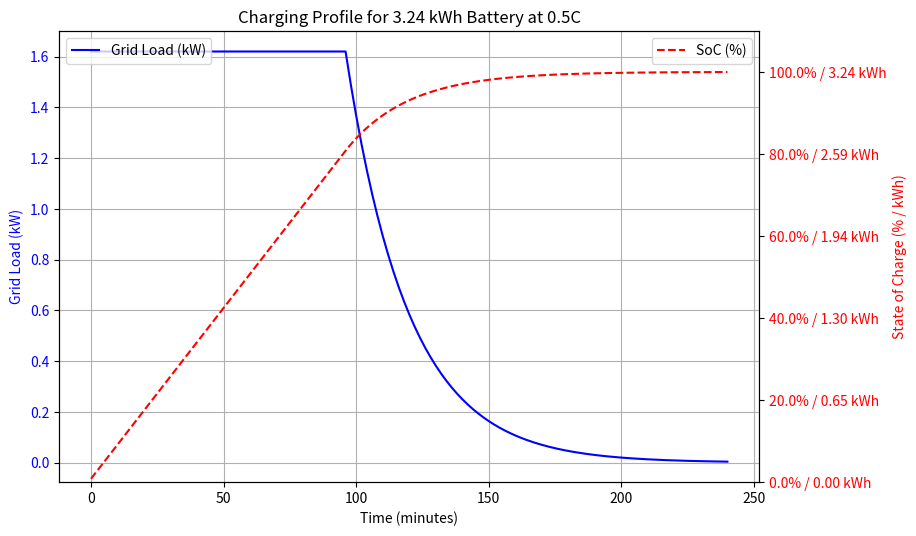
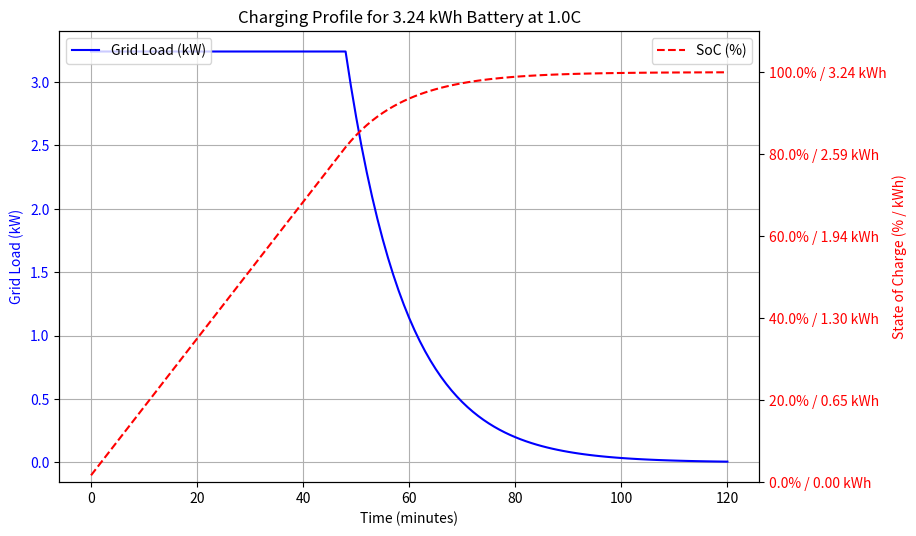
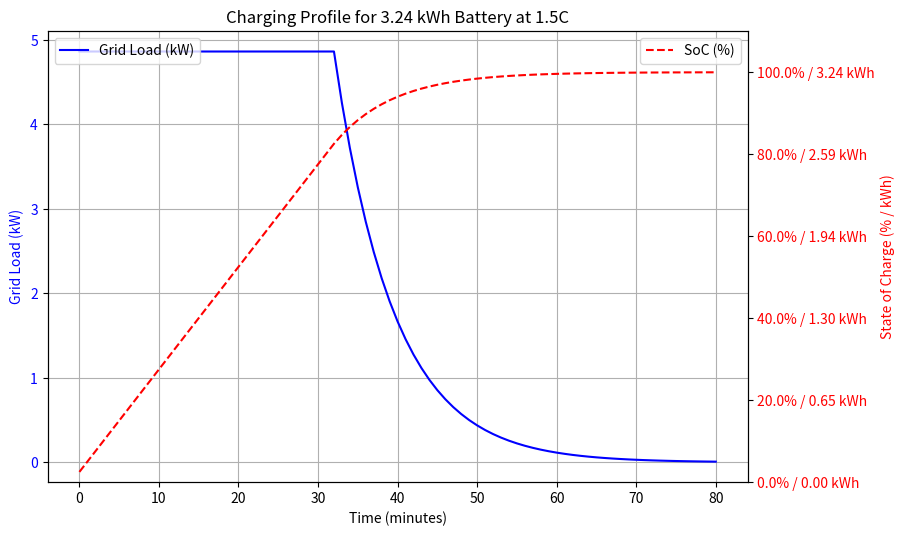
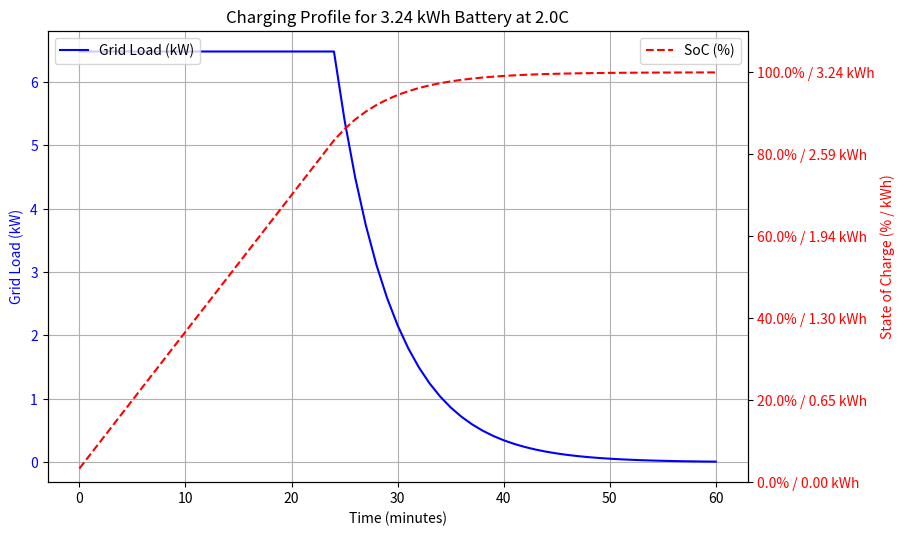
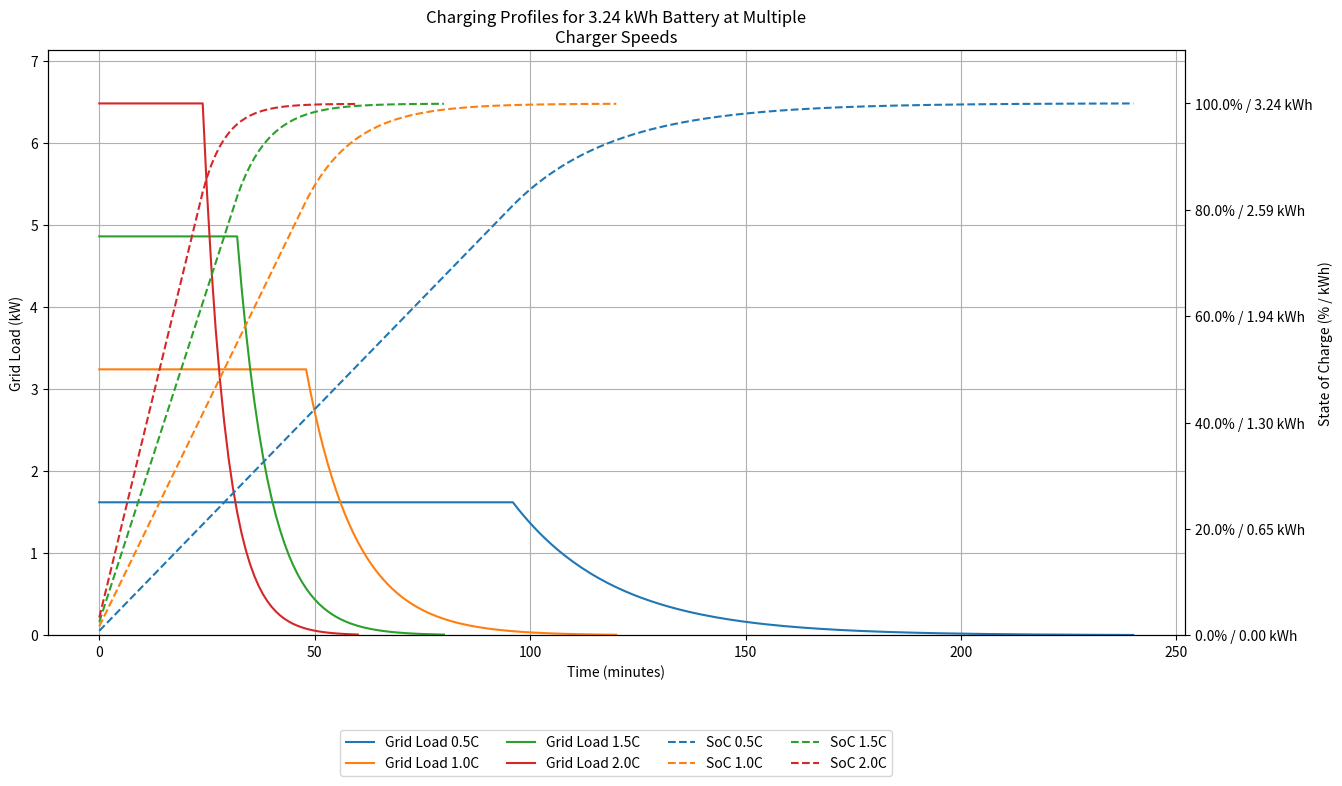

Generate these figures, in order, with matplotlib:
import csv
import numpy as np
import os
import matplotlib.pyplot as plt
from matplotlib.ticker import FuncFormatter
import matplotlib.colors as mcolors
import textwrap

# Custom parameters (modify these as needed)
BATTERY_CAPACITY = 3.24  # kWh
CHARGER_EFFICIENCY = 1  # Charger efficiency
CC_FRACTION = 0.80  # Fraction of energy delivered in CC phase
CHARGER_SPEEDS = [0.5, 1.0, 1.5, 2.0]  # Charger speeds in C

# Constants for charging profile generation (do not modify)
LAMBDA_MIN = 0.1  # Minimum lambda value
LAMBDA_MAX = 20.0  # Maximum lambda value
MAX_ITERATIONS = 100  # Maximum number of iterations
TOLERANCE = 0.005  # Tolerance for energy match (within 2 dp)
CC_CV_RATIO = (120-(CC_FRACTION*60))/(CC_FRACTION*60)  # Ratio of CC to CV phase durations

# Define output directories and ensure they exist
output_base_dir = 'charging_profiles'
lookup_tables_dir = os.path.join(output_base_dir, 'lookup_tables')
plots_dir = os.path.join(output_base_dir, 'plots')
for directory in [output_base_dir, lookup_tables_dir, plots_dir]:
    if not os.path.exists(directory):
        os.makedirs(directory)

# Store data for combined plot
all_times = []
all_grid_loads = []
all_socs = []
labels = []

# Define custom colors for better differentiation
custom_colors = ['#1f77b4', '#ff7f0e', '#2ca02c', '#d62728', '#9467bd', '#8c564b']  # Tableau-inspired colors

# Process each charger speed
for CHARGER_SPEED in CHARGER_SPEEDS:
    print(f"\nProcessing Charger Speed: {CHARGER_SPEED}C")
    
    # Calculate charger output power and total time
    CHARGER_OUTPUT_POWER = BATTERY_CAPACITY * CHARGER_SPEED  # kW
    TOTAL_TIME = 120 / CHARGER_SPEED  # Total charging time in minutes
    
    # Calculate initial parameters
    total_energy_grid = BATTERY_CAPACITY / CHARGER_EFFICIENCY  # Target energy from grid (kWh)
    cc_power = CHARGER_OUTPUT_POWER / CHARGER_EFFICIENCY  # CC phase power in kW (grid power)
    cc_energy = total_energy_grid * CC_FRACTION  # Energy delivered in CC phase (kWh)
    cc_time = (cc_energy / cc_power) * 60  # CC phase duration in minutes
    cv_time = CC_CV_RATIO * cc_time  # CV phase duration in minutes
    TOTAL_TIME = cc_time + cv_time  # Total time in minutes
    
    # Validate CV time
    if cv_time <= 0:
        TOTAL_TIME = cc_time + 1  # Ensure CV phase has at least 1 minute
        cv_time = TOTAL_TIME - cc_time
        print(f"Warning: Total time too short for {CHARGER_SPEED}C. Adjusted TOTAL_TIME to {TOTAL_TIME} minutes to allow for CV phase.")
    
    # Iterative adjustment of LAMBDA
    lambda_low = LAMBDA_MIN
    lambda_high = LAMBDA_MAX
    lambda_current = (lambda_low + lambda_high) / 2  # Initial midpoint
    iteration = 0
    
    while iteration < MAX_ITERATIONS:
        # Generate temporary grid load data
        grid_loads = []
        for t in np.arange(0, TOTAL_TIME, 1):  # Time in minutes
            t_hours = t / 60  # Convert to hours
            cc_time_hours = cc_time / 60
            if t < cc_time:
                grid_load = cc_power
            else:
                grid_load = cc_power * np.exp(-lambda_current * (t_hours - cc_time_hours))
            grid_loads.append(grid_load)
    
        # Calculate total energy
        total_energy = sum(grid_loads) / 60  # Convert sum of power (kW) over minutes to energy (kWh)
        energy_diff = total_energy - total_energy_grid
    
        # Print current iteration details
        print(f"Iteration {iteration}: Lambda = {lambda_current:.6f}, Total Energy = {total_energy:.6f}, Difference = {energy_diff:.6f}")
    
        # Adjust lambda based on energy difference
        if abs(energy_diff) <= TOLERANCE:
            break
        elif energy_diff < 0:  # Energy too low, decrease lambda (slower decay)
            lambda_high = lambda_current
        else:  # Energy too high, increase lambda (faster decay)
            lambda_low = lambda_current
    
        lambda_current = (lambda_low + lambda_high) / 2
        iteration += 1
    
    if iteration >= MAX_ITERATIONS:
        print(f"Warning: Maximum iterations ({MAX_ITERATIONS}) reached for {CHARGER_SPEED}C. Final Lambda = {lambda_current:.6f}, Energy = {total_energy:.6f}")
    
    # Use the final lambda value
    LAMBDA = lambda_current
    
    # Print final parameters
    print(f"Total Energy from Grid: {total_energy_grid:.6f} kWh")
    print(f"CC Phase Power (Grid): {cc_power:.6f} kW")
    print(f"CC Phase Energy: {cc_energy:.6f} kWh")
    print(f"CC Phase Duration: {cc_time:.6f} minutes")
    print(f"CV Phase Duration: {cv_time:.6f} minutes")
    print(f"Optimized Lambda: {LAMBDA:.6f}")
    
    # Generate charging profile data for CSV and plot
    times = np.arange(0, TOTAL_TIME, 1)  # Time in minutes
    grid_loads = []
    socs = []
    cumulative_energy = 0
    for t in times:
        t_hours = t / 60  # Convert to hours
        cc_time_hours = cc_time / 60
        if t < cc_time:
            grid_load = cc_power
        else:
            grid_load = cc_power * np.exp(-LAMBDA * (t_hours - cc_time_hours))
        
        # Calculate energy delivered to battery in this time step (kWh)
        energy_step = (grid_load * CHARGER_EFFICIENCY) / 60  # kWh for 1 minute
        cumulative_energy += energy_step
        
        # Calculate SoC as a percentage
        soc = (cumulative_energy / BATTERY_CAPACITY) * 100  # SoC in percent
        soc = min(soc, 100.0)  # Cap SoC at 100%
        
        grid_loads.append(grid_load)
        socs.append(soc)
    
    # Write to CSV in lookup_tables directory
    output_file = os.path.join(lookup_tables_dir, f'{BATTERY_CAPACITY}kWh_charger_{CHARGER_SPEED}C.csv')
    with open(output_file, 'w', newline='') as file:
        writer = csv.writer(file)
        writer.writerow(['time', 'grid_load', 'soc'])
        for t, grid_load, soc in zip(times, grid_loads, socs):
            writer.writerow([t, grid_load, soc])
    
    # Create individual plot
    plt.figure(figsize=(10, 6))
    ax1 = plt.gca()
    ax1.plot(times, grid_loads, 'b-', label='Grid Load (kW)')
    ax1.set_xlabel('Time (minutes)')
    ax1.set_ylabel('Grid Load (kW)', color='b')
    ax1.tick_params(axis='y', labelcolor='b')
    ax1.grid(True)
    
    ax2 = ax1.twinx()
    ax2.plot(times, socs, 'r--', label='SoC (%)')  # Dotted line for SoC
    def soc_formatter(x, pos):
        kwh = (x / 100) * BATTERY_CAPACITY
        return f'{x:.1f}% / {kwh:.2f} kWh'
    ax2.yaxis.set_major_formatter(FuncFormatter(soc_formatter))
    ax2.set_ylabel('State of Charge (% / kWh)', color='r')
    ax2.tick_params(axis='y', labelcolor='r')
    ax2.set_ylim(0, 110)  # Extend y-axis to ensure full visibility
    plt.tight_layout()
    plt.subplots_adjust(left=0.15, right=0.85, top=0.85)  # Adjust margins for labels and title
    
    ax1.legend(loc='upper left')
    ax2.legend(loc='upper right')
    plt.title(f'Charging Profile for {BATTERY_CAPACITY} kWh Battery at {CHARGER_SPEED}C')
    plot_file = os.path.join(plots_dir, f'{BATTERY_CAPACITY}kWh_charger_{CHARGER_SPEED}C.pdf')
    plt.savefig(plot_file, bbox_inches='tight')  # Save as PDF
    plt.close()
    
    # Store data for combined plot
    all_times.append(times)
    all_grid_loads.append(grid_loads)
    all_socs.append(socs)
    labels.append(f'{CHARGER_SPEED}C')

# Create combined plot
plt.figure(figsize=(14, 9))  # Larger figure size for better visibility
ax1 = plt.gca()
for times, grid_loads, label, color in zip(all_times, all_grid_loads, labels, custom_colors[:len(CHARGER_SPEEDS)]):
    ax1.plot(times, grid_loads, '-', label=f'Grid Load {label}', color=color)
ax1.set_xlabel('Time (minutes)')
ax1.set_ylabel('Grid Load (kW)', color='k')
ax1.tick_params(axis='y', labelcolor='k')
ax1.grid(True)
ax1.set_ylim(0, max([max(loads) for loads in all_grid_loads]) * 1.1)  # Adjust y-axis limit

ax2 = ax1.twinx()
for times, socs, label, color in zip(all_times, all_socs, labels, custom_colors[:len(CHARGER_SPEEDS)]):
    ax2.plot(times, socs, '--', label=f'SoC {label}', color=color)  # Dotted line for SoC
def soc_formatter(x, pos):
    kwh = (x / 100) * BATTERY_CAPACITY
    return f'{x:.1f}% / {kwh:.2f} kWh'
ax2.yaxis.set_major_formatter(FuncFormatter(soc_formatter))
ax2.set_ylabel('State of Charge (% / kWh)', color='k')
ax2.tick_params(axis='y', labelcolor='k')
ax2.set_ylim(0, 110)  # Extend y-axis to ensure full visibility

# Wrap title to prevent it from being too wide
title = f'Charging Profiles for {BATTERY_CAPACITY} kWh Battery at Multiple Charger Speeds'
wrapped_title = '\n'.join(textwrap.wrap(title, width=50))
plt.title(wrapped_title)

# Adjust layout and margins
plt.tight_layout()
plt.subplots_adjust(right=0.85, top=0.85, bottom=0.2)  # Increase top margin and leave space at bottom for legend

# Combine legends and move below the plot
lines1, labels1 = ax1.get_legend_handles_labels()
lines2, labels2 = ax2.get_legend_handles_labels()
plt.legend(lines1 + lines2, labels1 + labels2, loc='upper center', bbox_to_anchor=(0.5, -0.15), ncol=4)

plot_file = os.path.join(plots_dir, f'{BATTERY_CAPACITY}kWh_charger_combined.pdf')
plt.savefig(plot_file, bbox_inches='tight')  # Save as PDF
plt.close()

print(f"\nCombined plot saved to {plot_file}")
